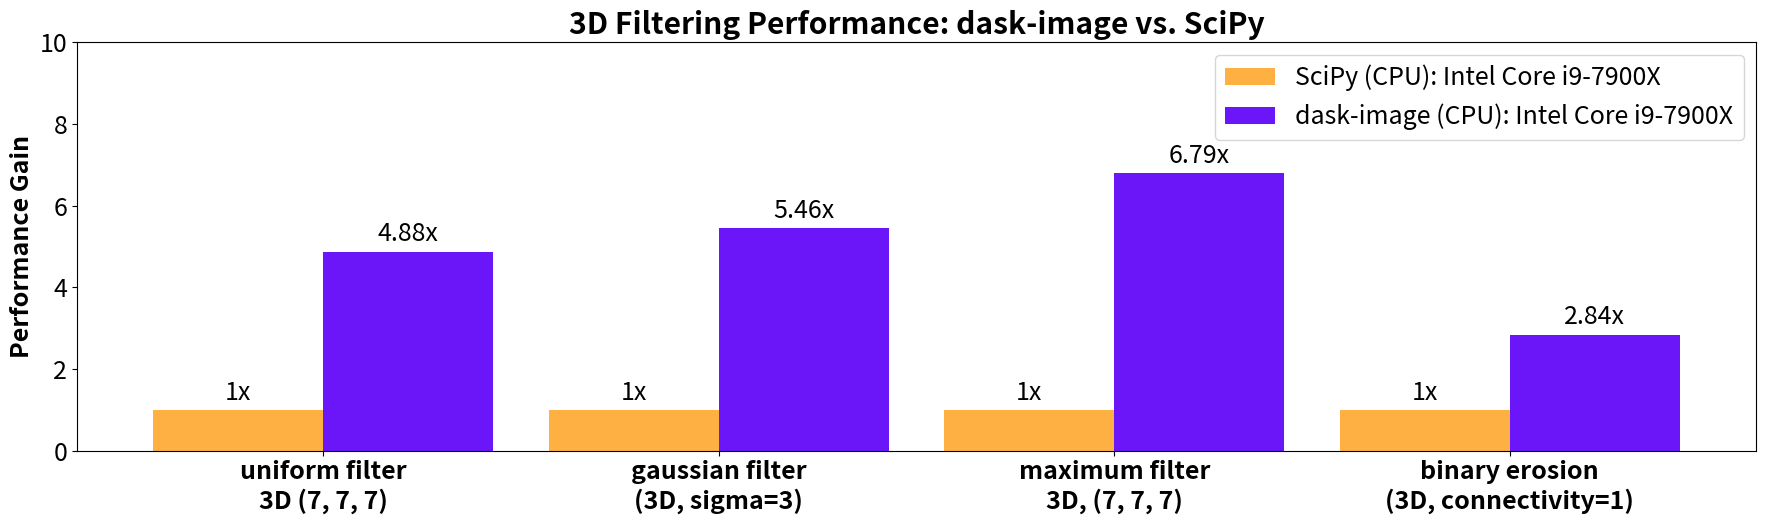

Write the Python code that produced this figure.
import matplotlib
import matplotlib.pyplot as plt
from matplotlib import rcParams
import numpy as np

font_size = 18
rcParams['font.size'] = font_size
rcParams['axes.titleweight'] = 'bold'


labels = [
    'uniform filter\n3D (7, 7, 7)',
    'gaussian filter\n(3D, sigma=3)',
    'maximum filter\n3D, (7, 7, 7)',
    'binary erosion\n(3D, connectivity=1)',
    # 'map coordinates\n(3D, order=1)',
    ]

greg_cpu_means = [  # Intel(R) Core(TM) i9-7900X CPU @ 3.30GHz
    0.9170,   # uniform 7x7x7
    1.5361,   # gaussian (sigma=3)
    1.5257,   # maximum 7x7x7
    0.5101,   # binary erosion
]

greg_dask_cpu_means = [  # Intel(R) Core(TM) i9-7900X CPU @ 3.30GHz
    0.1881,   # uniform 7x7x7
    0.2815,   # gaussian (sigma=3)
    0.2246,   # maximum 7x7x7
    0.1796,   # binary erosion
]

gpu_means_1080ti = [
    0.01526,   # uniform 7x7x7
    0.05246,   # gaussian (sigma=3)
    0.008860,  # maximum 7x7x7
    0.01163,   # binary erosion
]


# gpu_means_V100 =  [  # V100 results
# ]

# gpu_means_A100 =  [  # A100 results
#     0.0009652,   # median 3x3x3
#     0.08003,   # median 5x5x5
#     0.114466,    # median 7x7x7
# ]


x = np.arange(len(labels))  # the label locations


n_gpus = 0  # number of GPU models to include in the plot. Must be between 1 and 3
log_scale = n_gpus > 0

ones = np.ones_like(greg_cpu_means)
accels_dask = np.array(greg_cpu_means) / np.array(greg_dask_cpu_means)
accels_ti = np.array(greg_cpu_means) / np.array(gpu_means_1080ti)
#accels_a100 = np.array(greg_cpu_means) / np.array(gpu_means_A100)
#[print(f"{name}: acceleration = {acc}") for name, acc in zip(labels, accels_a100)]


if n_gpus == 0:
    # Plot Dask results vs. SciPy
    width = 0.43  # the width of the bars
    figsize = [18, 5.58]
    fig, ax = plt.subplots(figsize=figsize)

    rects1 = ax.bar(x - width / 2, ones, width, label='SciPy (CPU): Intel Core i9-7900X', color='#FFB043')
    rects2 = ax.bar(x + width / 2, accels_dask, width, label='dask-image (CPU): Intel Core i9-7900X', color='#6A16F8')

elif n_gpus == 1:
    # Plot Dask and 1080 Ti results vs. SciPy
    figsize = [22, 6.54]
    fig, ax = plt.subplots(figsize=figsize)

    width = 0.29  # the width of the bars
    rects1 = ax.bar(x - width, ones, width, label='SciPy (CPU): Intel Core i9-7900X', color='#FFB043')
    rects2 = ax.bar(x, accels_dask, width, label='dask-image (CPU): Intel Core i9-7900X', color='#6A16F8')
    rects3 = ax.bar(x + width, accels_ti, width, label='CuPy (GPU): NVIDIA GTX 1080 Ti', color='#2CC9D9')

elif n_gpus == 2:
    # A100, V100 and GTX-1080 Ti results vs. SciPy
    figsize = [30, 7.36]
    fig, ax = plt.subplots(figsize=figsize)

    width = 0.23  # the width of the bars
    rects1 = ax.bar(x - 1.5 * width, ones, width, label='SciPy (CPU): Intel Core i9-7900X', color='#FFB043')
    rects2 = ax.bar(x - 0.5 * width, accels_dask, width, label='dask-image (CPU): Intel Core i9-7900X', color='#D028C8')
    rects3 = ax.bar(x + 0.5 * width, accels_ti, width, label='CuPy (GPU): NVIDIA GTX 1080 Ti', color='#2CC9D9')
    rects4 = ax.bar(x + 1.5 * width, accels_a100, width, label='CuPy (GPU): NVIDIA A100', color='#6A16F8')
else:
    raise NotImplementedError("only 3 GPU models have results stored in this script")


# Add some text for labels, title and custom x-axis tick labels, etc.
ax.set_ylabel('Performance Gain', fontdict=dict(fontweight='bold', fontsize=font_size))
if n_gpus == 0:
    ax.set_title('3D Filtering Performance: dask-image vs. SciPy')
else:
    ax.set_title('3D Filtering Performance: SciPy / dask-image / CuPy')
ax.set_xticks(x)
ax.set_xticklabels(labels, fontdict=dict(fontweight='bold', fontsize=font_size))
ax.set_ylim([0, 5.0])
ax.legend()

if log_scale:
    ax.set_yscale('log')
    #ax.set_ylim([0, 900.0])
    ax.set_ylim([0, 5000.0])
    ax.set_yticks([0.1, 1.0, 10.0, 100.0, 1000.0])
    ax.set_yticklabels(['0.1x', '1x', '10x', '100x', '1000x'])
    max_label_y = np.inf
else:
    max_label_y = 20
    ax.set_ylim([0, 10.0])


def autolabel(rects):
    """Attach a text label above each bar in *rects*, displaying its height."""
    for rect in rects:
        height = rect.get_height()
        if height > 1e3:
            v  = '{:0.4g}x'.format(height)
        else:
            v  = '{:0.3g}x'.format(height)
        ax.annotate(v,
                    xy=(rect.get_x() + rect.get_width() / 2, height),
                    xytext=(0, 3),  # 3 points vertical offset
                    textcoords="offset points",
                    ha='center', va='bottom')

autolabel(rects1)
if n_gpus >= 0:
    autolabel(rects2)
if n_gpus >= 1:
    autolabel(rects3)
if n_gpus >= 2:
    autolabel(rects4)

fig.tight_layout()

plt.show()
